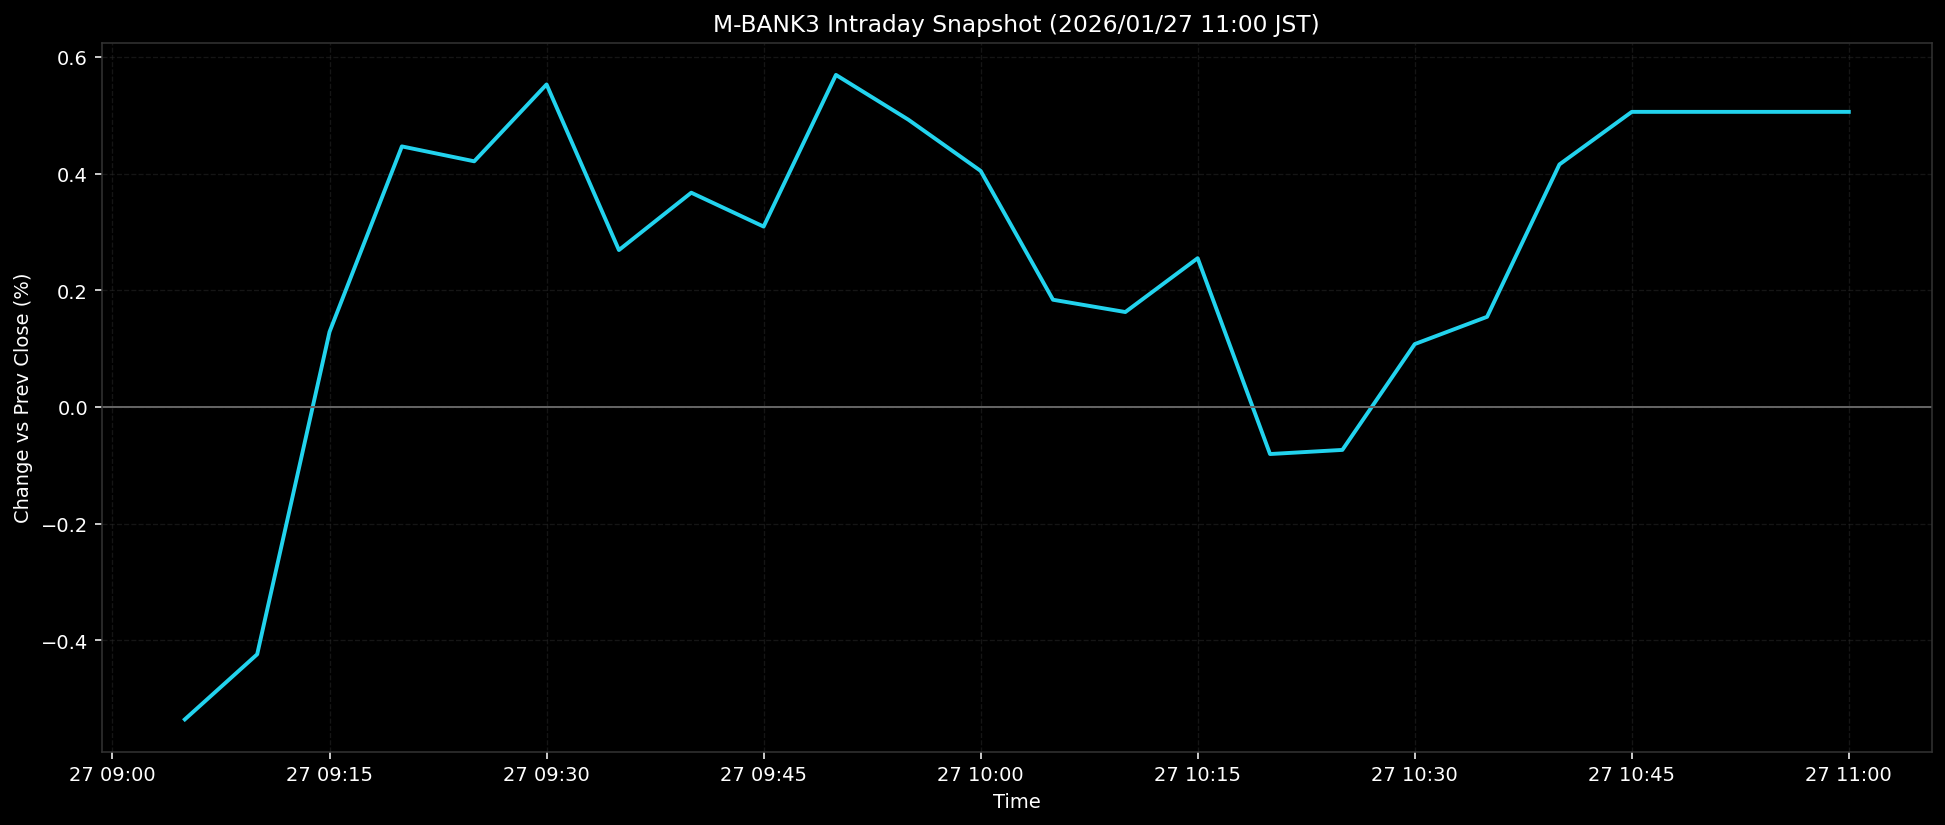

The data file committed next to this chart (first rows):
ts, pct
2026-01-27T09:05:00+0900, -0.5355
2026-01-27T09:10:00+0900, -0.4239
2026-01-27T09:15:00+0900, 0.1287
2026-01-27T09:20:00+0900, 0.4466
2026-01-27T09:25:00+0900, 0.421
2026-01-27T09:30:00+0900, 0.5528
2026-01-27T09:35:00+0900, 0.2689
2026-01-27T09:40:00+0900, 0.3672
2026-01-27T09:45:00+0900, 0.3092
2026-01-27T09:50:00+0900, 0.5691
2026-01-27T09:55:00+0900, 0.4924
2026-01-27T10:00:00+0900, 0.4046
2026-01-27T10:05:00+0900, 0.1838
2026-01-27T10:10:00+0900, 0.1627
2026-01-27T10:15:00+0900, 0.255
2026-01-27T10:20:00+0900, -0.0807
2026-01-27T10:25:00+0900, -0.0736
2026-01-27T10:30:00+0900, 0.1077
2026-01-27T10:35:00+0900, 0.1545
2026-01-27T10:40:00+0900, 0.4156
2026-01-27T10:45:00+0900, 0.5058
2026-01-27T10:50:00+0900, 0.5058
2026-01-27T10:55:00+0900, 0.5058
2026-01-27T11:00:00+0900, 0.5058
